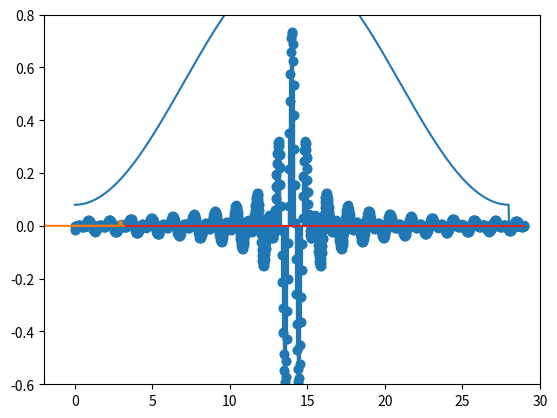

Here is the Python script that generated this plot:
# -*- coding: utf-8 -*-
"""
Spyder Editor

This is a temporary script file.
"""

import numpy as np
import matplotlib.pyplot as plt

def impulse_response(n,M,omega1,omega2):
    hd = np.zeros(len(n))
    for i in range(len(n)):
        if n[i] == M/2.:
            hd[i] = 1 - ((omega2 - omega1)/np.pi)
        else:
            hd[i] = (1./(2*np.pi*(n[i]-(M/2.)))) * (np.sin(2*np.pi*omega1*(n[i]-(M/2))) - np.sin(np.pi*omega1*(n[i]-(M/2))))
    return hd
    
delta = 0.1
M = 28
length = M+1
samples = 1000

n = np.linspace(0,length,samples)
x = np.linspace(-np.pi, np.pi, len(n))

omega1 = (np.pi)/2. - delta
omega2 = (np.pi)/2. + delta
omega1 = np.pi/2-0.1
omega2 = np.pi/2+0.1


hd = impulse_response(n,M,omega1,omega2)

plt.stem(n,hd)
plt.show()
#==============================================================================
# Windows
#==============================================================================

def hamming(n,M):
    w = np.zeros(len(n))
    for i in range(len(n)):
        if n[i] <= M:
            w[i]=0.54-0.46*np.cos((2*np.pi*n[i])/M)
    return w
    
w = hamming(n,M)

plt.plot(n,w)
plt.show()


h = w * hd
plt.stem(n,h)
plt.axis([-2,30,-0.6,0.8])
plt.show()

#==============================================================================
# Fourier tansformation
#==============================================================================

def fft(x,n):
    return np.fft.fft(x)/len(n)

H = fft(h,n)
W = fft(w,n)
plt.plot(x,np.abs(H))
plt.show()

